Run: headless pygame with SDL's dummy video driver; simulated clock (each Clock.tick advances the game by its frame time, no real sleeping); random seed 0; keys injected as events and as key.get_pressed() state; no mouse input.
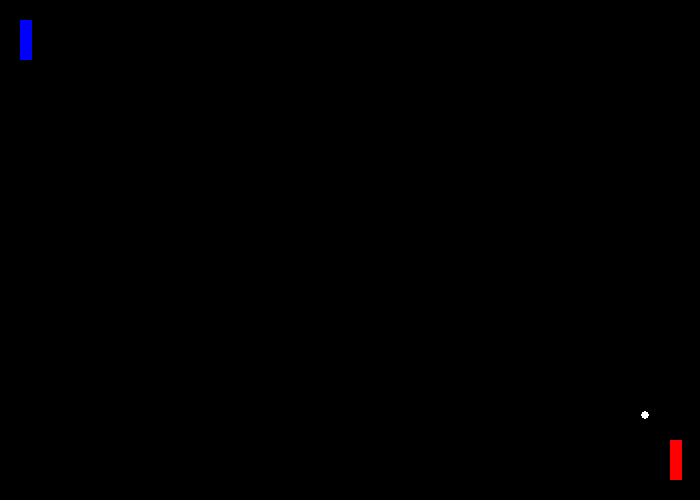
Frame 1 of 4 · flips 1–60 · no input
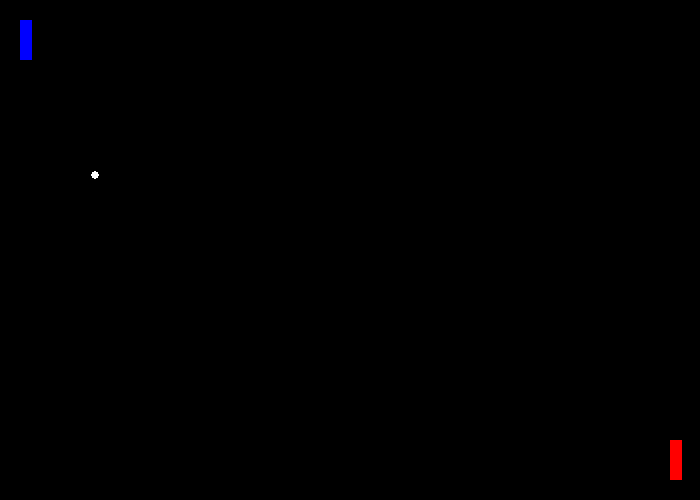
Frame 2 of 4 · flips 61–180 · tapped SPACE, RETURN · held RIGHT (→), D
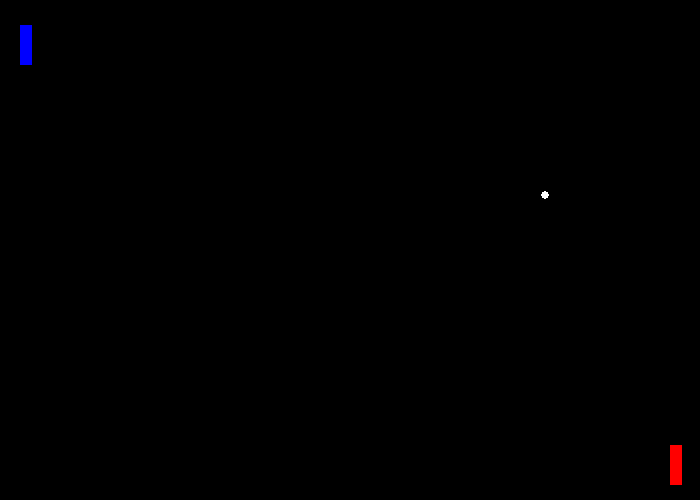
Frame 3 of 4 · flips 181–300 · held DOWN (↓), S
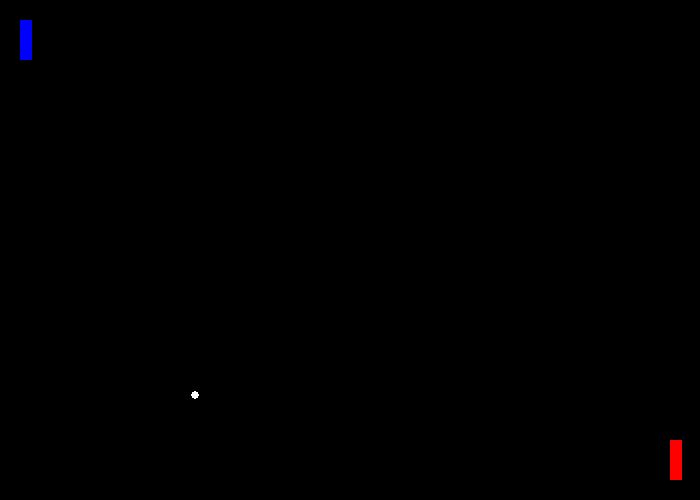
Frame 4 of 4 · flips 301–420 · held LEFT (←), A, UP (↑), W

The pygame program that drew these frames:

import pygame
from pygame.locals import *

import random
import sys
black = ( 0, 0, 0)
white = ( 255, 255, 255)
green = ( 0, 255, 0)
red = ( 255, 0, 0)
blue = ( 0, 0, 255)
pygame.init()

size = [700,500]
Surface = pygame.display.set_mode(size)
pygame.display.set_caption("PyPong")

done = False

clock = pygame.time.Clock()
circle_x, circle_y = 350, 250
circle_x_change, circle_y_change = 5, 5

racquet1_x, racquet1_y = 670, 440
racquet1_x_change, racquet1_y_change = 5, 5

racquet2_x, racquet2_y = 20, 20
racquet2_x_change, racquet2_y_change = 5, 5

racquet_width = 12
racquet_length = 40

''' -------- Main Program Loop Begins -------- '''
while done == False:
	''' EVENT PROCESSING STARTS '''
	for event in pygame.event.get(): # User did something
		if event.type == pygame.QUIT: # If user clicked close
			done = True # Flag that we are done so we exit this loop
		if event.type == KEYDOWN:
			if event.key == K_UP:
				racquet1_y -= racquet1_y_change
			if event.key == K_DOWN:
				racquet1_y += racquet1_y_change
			if event.key == ord('w'):
				racquet2_y -= racquet2_y_change
			if event.key == ord('s'):
				racquet2_y += racquet2_y_change
	''' EVENT PROCESSING ENDS '''
	''' GAME LOGIC STARTS '''
	''' BOUNCING THE BALL LOGIC STARTS '''
	if circle_x == 695 or circle_x < 0:
		circle_x_change = (circle_x_change * -1)
	if circle_y > 495 or circle_y < 0:
		circle_y_change = (circle_y_change * -1)
	''' BOUNCING THE BALL LOGIC ENDS '''
	''' BALL-RACQUET COLLISION TESTING BEGINS '''
	if circle_x == (racquet1_x) or circle_x == (racquet2_x):
		circle_x_change = (circle_x_change * -1)
	if circle_y == (racquet1_y + 40) or circle_y == (racquet2_y + 12):
		circle_y_change = (circle_y_change * -1)
	''' BALL-RACQUET COLLISION TESTING ENDS '''
	''' GAME LOGIC ENDS '''
	''' DRAW CODE STARTS'''
	Surface.fill(black)
	pygame.draw.circle(Surface, white, (circle_x, circle_y), 4, 0) 
	pygame.draw.rect(Surface, red,[racquet1_x, racquet1_y, racquet_width, racquet_length])
	pygame.draw.rect(Surface, blue,[racquet2_x, racquet2_y, racquet_width, racquet_length])

	''' DRAW CODE ENDS '''
	''' SCREEN UPDATE STARTS '''
	pygame.display.flip()
	clock.tick(20)
	''' SCREEN UPDATE ENDS '''
	''' MISC CHANGES BEGIN'''
	circle_x += circle_x_change 
	circle_y += circle_y_change
	''' MISC CHANGES END '''
''' -------- Main Program Loop Ends -------- '''
pygame.quit()
